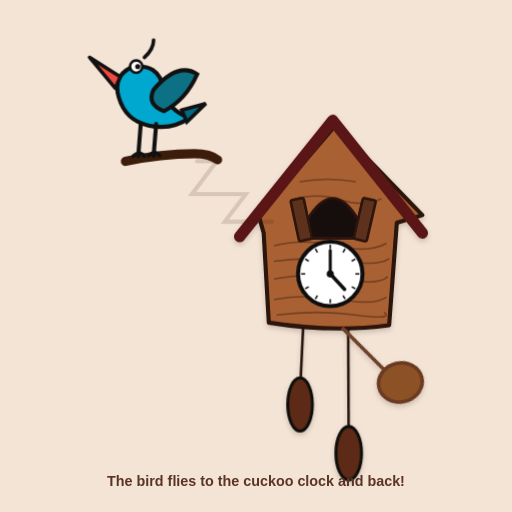
t = 0.00 s
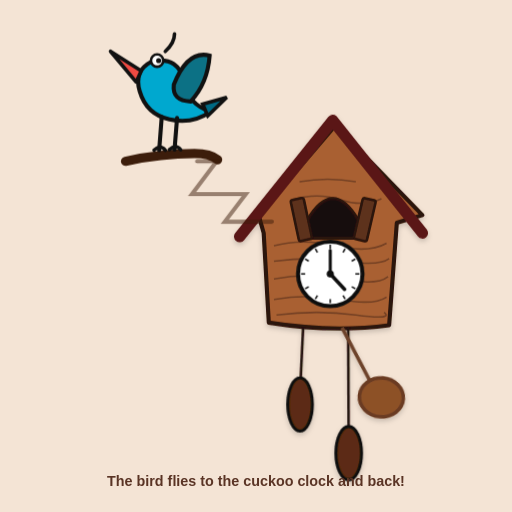
t = 1.33 s
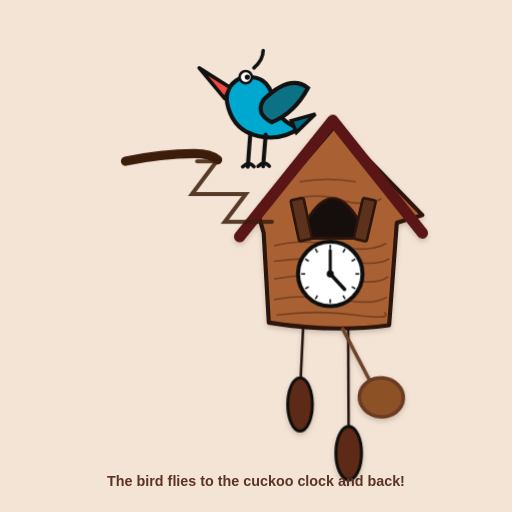
t = 2.67 s
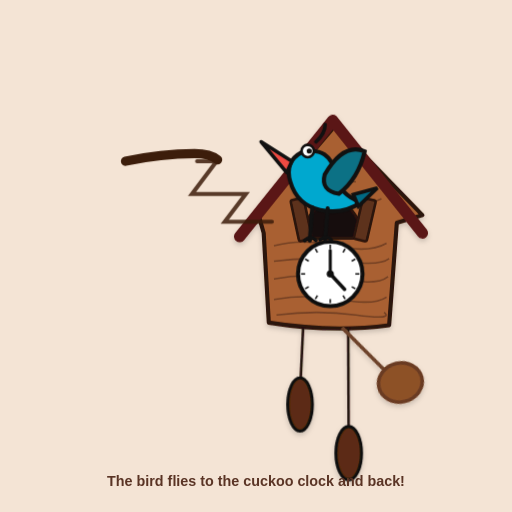
t = 4.00 s
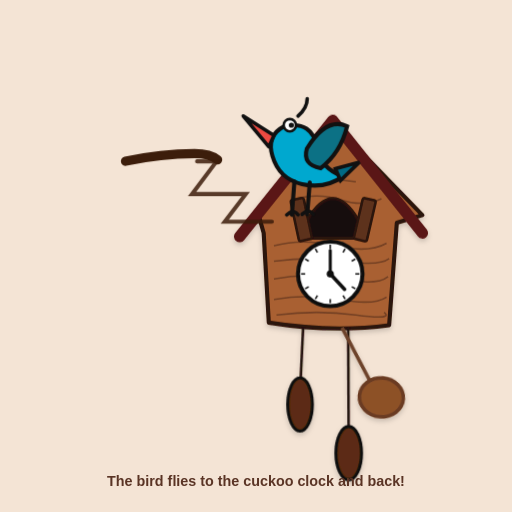
t = 5.33 s
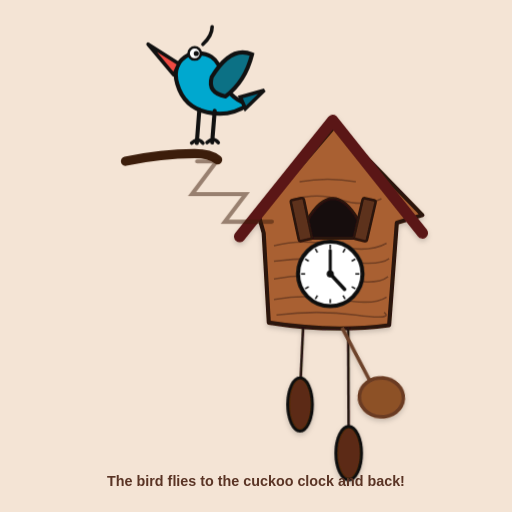
t = 6.67 s

The animated SVG that drew these frames (rendered in a browser with its animation timeline set to each time). Animation: 4 SMIL elements (animate=1,animateTransform=3); one cycle of 8.00 s, repeats indefinitely.

<svg xmlns="http://www.w3.org/2000/svg" width="1000" height="1000" viewBox="0 0 1000 1000"
role="img" aria-labelledby="title desc">
<title id="title">Animated cuckoo clock with flying bird</title>
<desc id="desc">A hand-drawn style cuckoo clock. A blue bird flaps its wings and flies from a branch to the cuckoo opening and back. The clock pendulum gently swings.</desc>

<defs>
  <filter id="shadow" x="-30%" y="-30%" width="160%" height="160%">
    <feDropShadow dx="0" dy="5" stdDeviation="5" flood-opacity=".18"/>
  </filter>
</defs>

<rect width="1000" height="1000" fill="#f4e4d5"/>

<!-- CLOCK HOUSE -->
<g id="clock-house" filter="url(#shadow)">
  <path d="M505 420 L655 245 L825 420 L775 435 L760 635
           Q650 650 525 630 L515 455 Z"
        fill="#a96132" stroke="#2b1208" stroke-width="8" stroke-linejoin="round"/>

  <!-- roof -->
  <path d="M468 462 L650 235 L825 455" fill="none"
        stroke="#5a1716" stroke-width="22" stroke-linecap="round" stroke-linejoin="round"/>

  <!-- wood grain -->
  <g stroke="#6f3d23" stroke-width="3" opacity=".9" fill="none">
    <path d="M535 480 Q590 465 655 480 T755 475"/>
    <path d="M535 510 Q610 500 675 510 T760 505"/>
    <path d="M535 545 Q600 532 668 545 T758 540"/>
    <path d="M535 585 Q600 573 665 585 T755 580"/>
    <path d="M540 615 Q620 605 695 615 T750 610"/>
    <path d="M570 390 Q620 375 665 390 T745 388"/>
    <path d="M585 355 Q640 345 695 355"/>
  </g>

  <!-- cuckoo opening -->
  <path d="M600 430 Q650 345 700 430 V465 H600 Z"
        fill="#18100d" stroke="#2b1208" stroke-width="6"/>

  <!-- shutters -->
  <g id="left-door">
    <rect x="575" y="385" width="26" height="82" rx="4"
          fill="#5d321e" stroke="#2b1208" stroke-width="5"
          transform="rotate(-12 601 425)"/>
  </g>
  <g id="right-door">
    <rect x="700" y="385" width="26" height="82" rx="4"
          fill="#5d321e" stroke="#2b1208" stroke-width="5"
          transform="rotate(13 700 425)"/>
  </g>

  <!-- clock face -->
  <circle cx="645" cy="535" r="63" fill="#fff" stroke="#111" stroke-width="8"/>
  <g stroke="#111" stroke-width="3">
    <line x1="645" y1="478" x2="645" y2="486"/>
    <line x1="674" y1="486" x2="670" y2="493"/>
    <line x1="694" y1="506" x2="687" y2="510"/>
    <line x1="702" y1="535" x2="694" y2="535"/>
    <line x1="694" y1="564" x2="687" y2="560"/>
    <line x1="674" y1="584" x2="670" y2="577"/>
    <line x1="645" y1="592" x2="645" y2="584"/>
    <line x1="616" y1="584" x2="620" y2="577"/>
    <line x1="596" y1="564" x2="603" y2="560"/>
    <line x1="588" y1="535" x2="596" y2="535"/>
    <line x1="596" y1="506" x2="603" y2="510"/>
    <line x1="616" y1="486" x2="620" y2="493"/>
  </g>

  <!-- hands -->
  <line x1="645" y1="535" x2="645" y2="489"
        stroke="#111" stroke-width="6" stroke-linecap="round"/>
  <line x1="645" y1="535" x2="673" y2="565"
        stroke="#111" stroke-width="7" stroke-linecap="round"/>
  <circle cx="645" cy="535" r="7" fill="#111"/>

  <!-- hanging strings -->
  <line x1="592" y1="640" x2="586" y2="765" stroke="#24130c" stroke-width="5"/>
  <line x1="680" y1="640" x2="681" y2="860" stroke="#24130c" stroke-width="5"/>

  <!-- left weight -->
  <ellipse cx="586" cy="790" rx="24" ry="52" fill="#5c2c12" stroke="#111" stroke-width="6"/>

  <!-- right weight -->
  <ellipse cx="681" cy="885" rx="25" ry="52" fill="#5c2c12" stroke="#111" stroke-width="6"/>

  <!-- pendulum -->
  <g id="pendulum" transform="rotate(0 668 640)">
    <line x1="668" y1="640" x2="738" y2="752" stroke="#6d432b" stroke-width="7"/>
    <ellipse cx="755" cy="770" rx="43" ry="38" fill="#8d5128" stroke="#6a3b22" stroke-width="7"/>
    <animateTransform attributeName="transform" type="rotate"
      values="-13 668 640; 13 668 640; -13 668 640"
      dur="2s" repeatCount="indefinite"/>
  </g>
</g>

<!-- BRANCH -->
<path d="M245 315 Q315 300 380 300 Q410 300 425 312"
      fill="none" stroke="#3c1d0b" stroke-width="18" stroke-linecap="round"/>

<!-- BIRD -->
<g id="bird" transform="translate(0 0)">
  <!-- body -->
  <path d="M255 132
           Q310 120 320 175
           Q327 215 370 230
           Q335 255 290 245
           Q245 235 232 190
           Q220 150 255 132 Z"
        fill="#00a8cf" stroke="#111" stroke-width="8"/>

  <!-- head / beak -->
  <path d="M235 150 L175 112 L225 172 Z"
        fill="#ef4a42" stroke="#111" stroke-width="7" stroke-linejoin="round"/>
  <circle cx="266" cy="130" r="12" fill="#fff" stroke="#111" stroke-width="5"/>
  <circle cx="269" cy="130" r="5" fill="#111"/>

  <!-- tail -->
  <path d="M355 215 L402 202 L365 238 Z"
        fill="#006a84" stroke="#111" stroke-width="7"/>

  <!-- wing -->
  <g id="bird-wing" transform="rotate(0 305 180)">
    <path d="M300 175 Q348 120 385 145 Q363 195 320 217 Q286 204 300 175 Z"
          fill="#0c7185" stroke="#111" stroke-width="8"/>
    <animateTransform attributeName="transform" type="rotate"
      values="0 305 180;-22 305 180;12 305 180;-22 305 180;0 305 180"
      dur=".75s" repeatCount="indefinite"/>
  </g>

  <!-- legs -->
  <path d="M275 240 L270 305 M305 242 L300 304"
        stroke="#111" stroke-width="8" stroke-linecap="round"/>
  <path d="M260 305 q12 -12 22 0 M290 304 q12 -12 22 0"
        stroke="#111" stroke-width="7" fill="none" stroke-linecap="round"/>

  <!-- small crest -->
  <path d="M282 112 q18 -16 18 -34" fill="none" stroke="#111" stroke-width="7" stroke-linecap="round"/>

  <!-- bird movement: perch -> clock -> perch -->
  <animateTransform attributeName="transform" type="translate"
    values="
      0 0;
      0 0;
      105 -30;
      245 35;
      335 165;
      335 165;
      245 35;
      105 -30;
      0 0;
      0 0"
    keyTimes="0;0.12;0.24;0.36;0.48;0.62;0.74;0.84;0.94;1"
    dur="8s" repeatCount="indefinite"/>
</g>

<!-- FLIGHT MOTION MARKS -->
<g id="motion-marks" fill="none" stroke="#3c1d0b" stroke-width="8" stroke-linecap="round" opacity=".85">
  <path d="M385 315 l38 0 l-48 64 l105 0 l-41 54 l92 0"/>
  <animate attributeName="opacity" values=".15;.85;.85;.15" dur="8s" repeatCount="indefinite"/>
</g>

<!-- instructional caption -->
<text x="500" y="950" text-anchor="middle"
      font-family="Arial, sans-serif" font-size="28" font-weight="700" fill="#5a3425">
  The bird flies to the cuckoo clock and back!
</text>
</svg>
